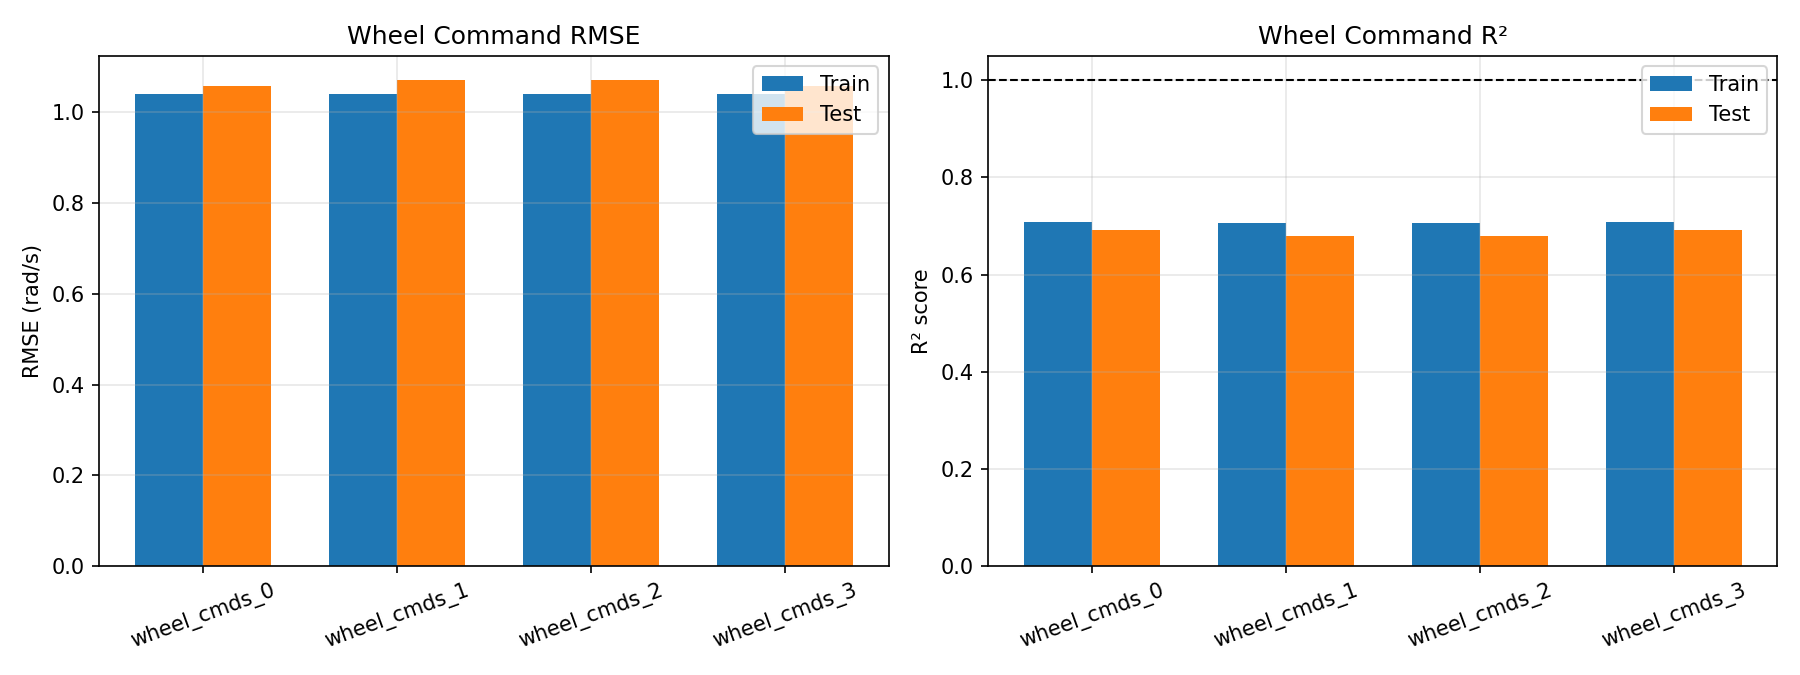

Values plotted in this chart, from the file beside it:
output, train_rmse, train_r2, test_rmse, test_r2
wheel_cmds_0, 1.042, 0.7088, 1.058, 0.6925
wheel_cmds_1, 1.04, 0.7062, 1.071, 0.68
wheel_cmds_2, 1.04, 0.7062, 1.071, 0.68
wheel_cmds_3, 1.042, 0.7088, 1.058, 0.6925
